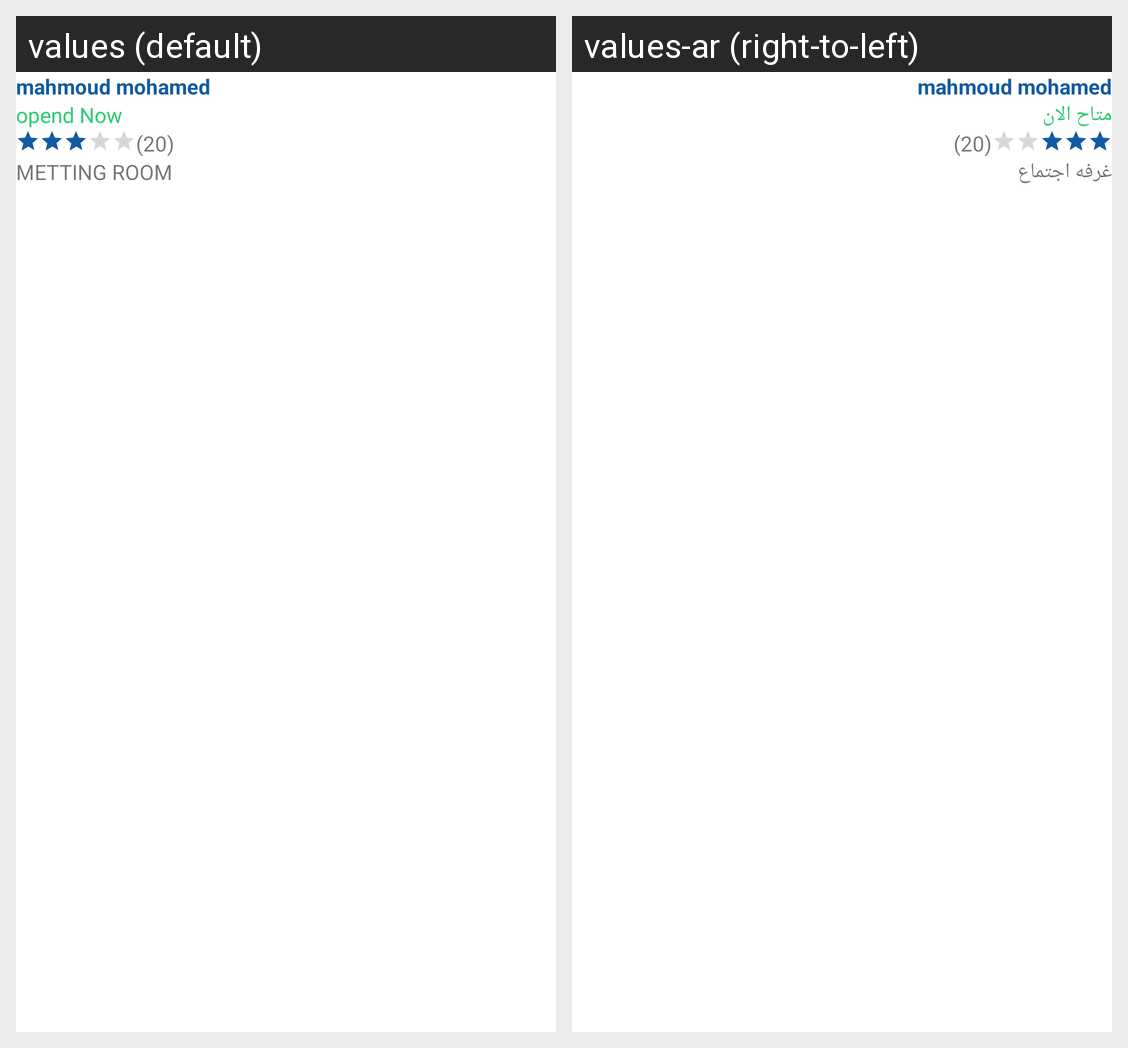

Locale-by-locale string values for the Android screen shown in this grid:
Android screen res/layout/card_item_my_booking.xml rendered under 2 locales, left to right: values (default), values-ar (right-to-left). Device: Nexus 5 (rendered at 1080×1920; each locale shown at half size, 540×960, under a caption strip naming it); theme Theme.WorkSpaceDeal.
Strings drawn on this screen, with the default value and each locale's value (text and hints the layout hard-codes, and strings that could not be matched under every locale, appear in the picture but are not listed):

opend_Now
  values: opend Now
  values-ar: متاح الان

METTING_ROOM
  values: METTING ROOM
  values-ar: غرفه اجتماع
